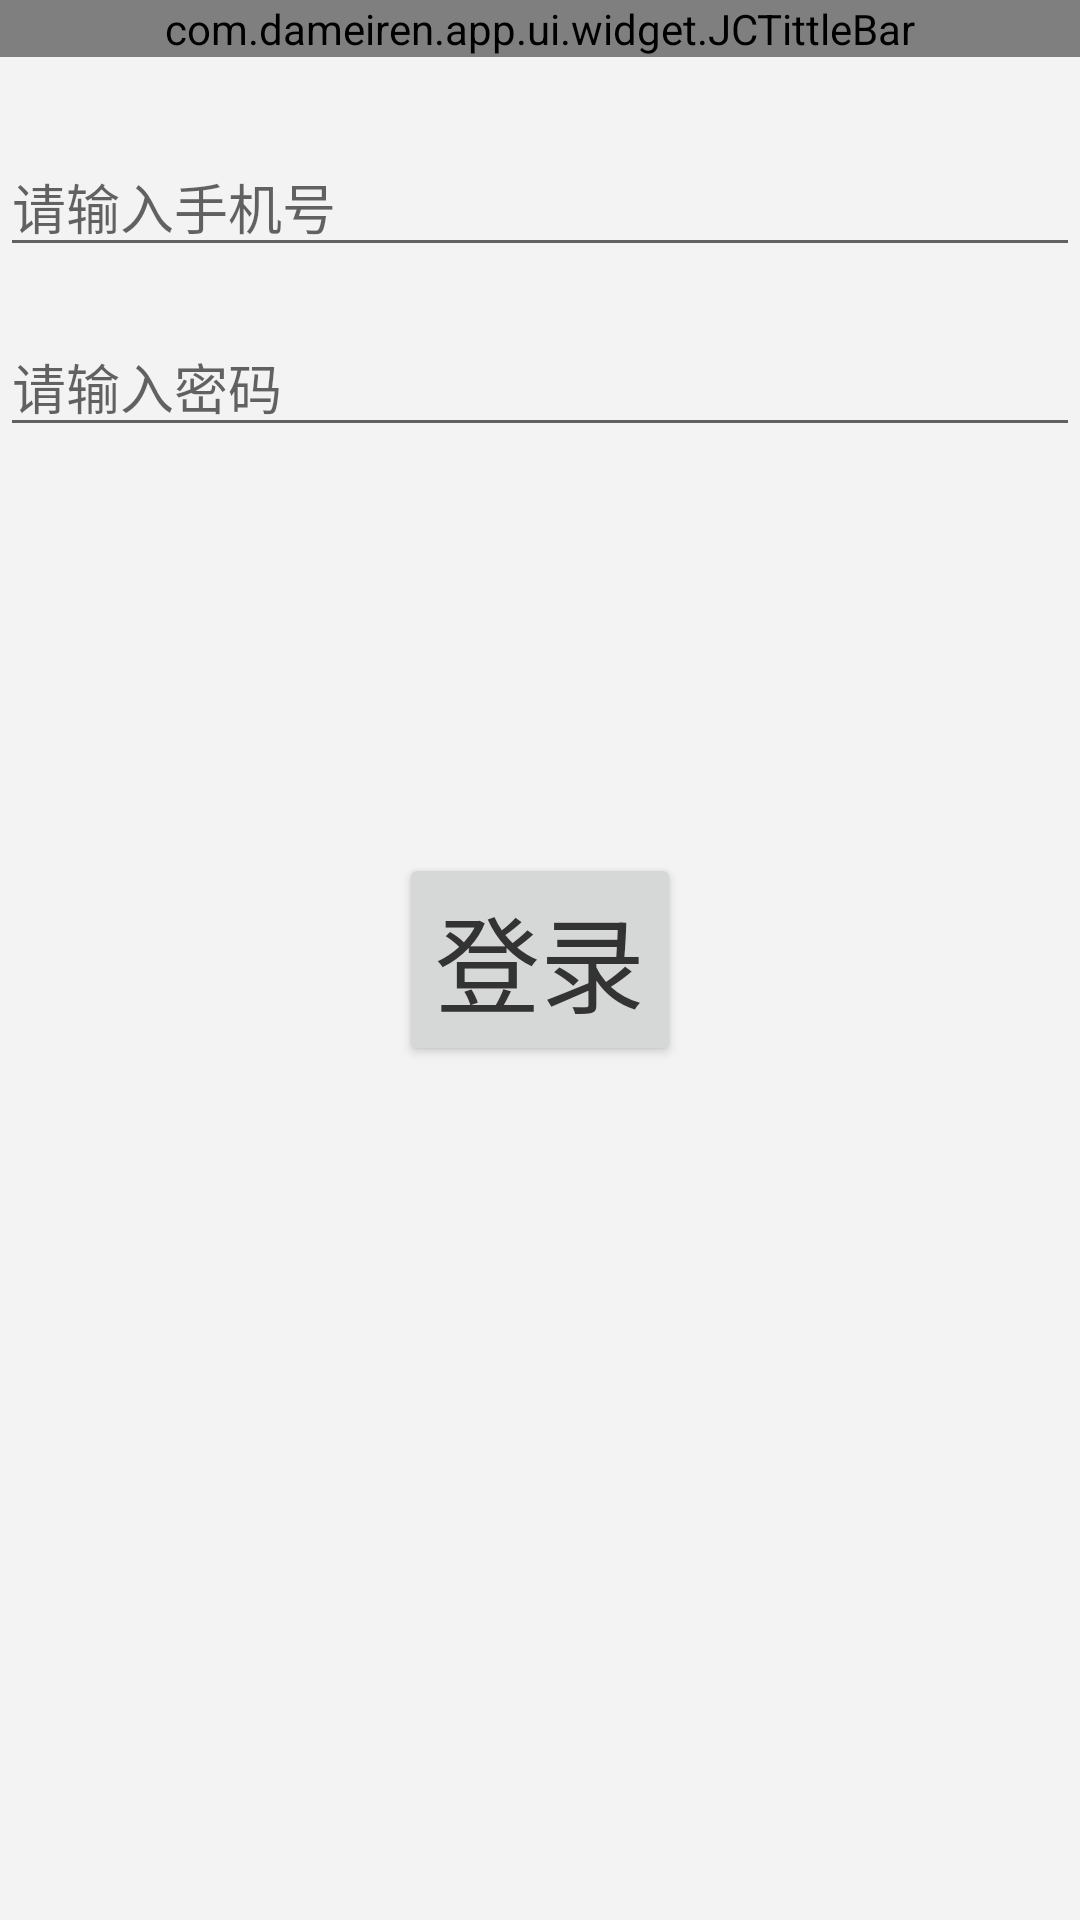

The Android layout XML behind this screen, and the referenced resources:
<!-- AndroidManifest.xml: application theme AppTheme -->
<!-- res/layout/activity_login.xml -->
<?xml version="1.0" encoding="utf-8"?>
<RelativeLayout xmlns:android="http://schemas.android.com/apk/res/android"
                android:layout_width="match_parent"
                android:layout_height="match_parent"
                android:background="@color/jc_f3f3f3"
                android:orientation="vertical">

    <com.dameiren.app.ui.widget.JCTittleBar
        android:id="@+id/pub_tb_title"
        android:layout_width="match_parent"
        android:layout_height="wrap_content" />

    <EditText
        android:id="@+id/editText_nickname"
        android:layout_below="@+id/pub_tb_title"
        android:layout_width="match_parent"
        android:layout_height="40dp"
        android:layout_marginTop="30dp"
        android:hint="请输入手机号"
        />
    <EditText
        android:id="@+id/editText_password"
        android:layout_below="@+id/editText_nickname"
        android:layout_width="match_parent"
        android:layout_height="40dp"
        android:layout_marginTop="20dp"
        android:hint="请输入密码"
        />

    <Button
        android:id="@+id/btn_login"
        android:layout_width="wrap_content"
        android:layout_height="wrap_content"
        android:layout_centerInParent="true"
        android:drawablePadding="10dp"
        android:textSize="35sp"
        android:textColor="@color/jc_333333"
        android:text="登录" />
</RelativeLayout>
<!-- resources referenced by this layout -->
<resources>
  <color name="jc_333333">#333333</color>
  <color name="jc_f3f3f3">#f3f3f3</color>
  <style name="AppTheme" parent="Theme.AppCompat.Light.DarkActionBar">
          
          <item name="colorPrimary">@color/jc_ff759f</item>
          <item name="colorPrimaryDark">@color/jc_ff759f</item>
          <item name="colorAccent">@color/jc_ff759f</item>
      </style>
  <color name="jc_ff759f">#ff759f</color>
</resources>
